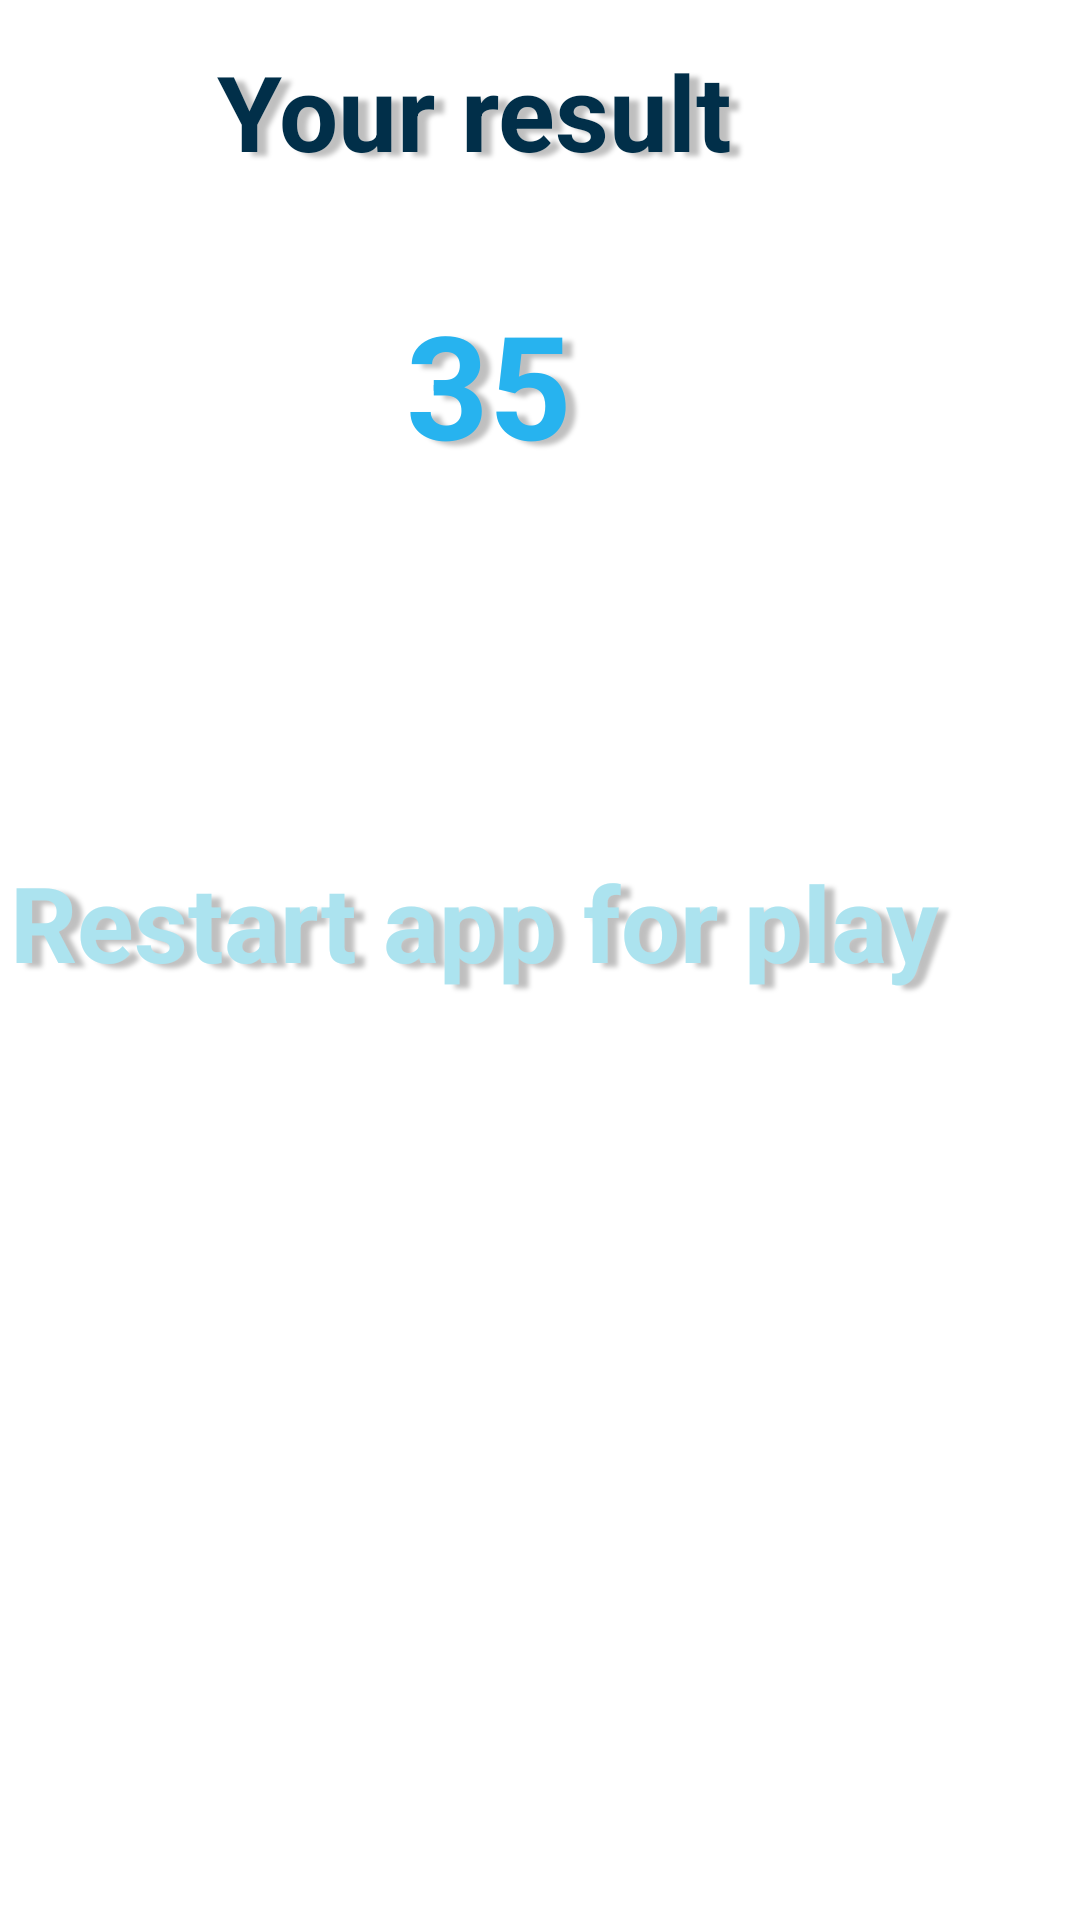

Android layout source for this screen:
<!-- AndroidManifest.xml: application theme Theme.MyApplication -->
<!-- res/layout/activity_golf_result.xml -->
<?xml version="1.0" encoding="utf-8"?>
<androidx.constraintlayout.widget.ConstraintLayout xmlns:android="http://schemas.android.com/apk/res/android"
    xmlns:app="http://schemas.android.com/apk/res-auto"
    xmlns:tools="http://schemas.android.com/tools"
    android:layout_width="match_parent"
    android:layout_height="match_parent"
    tools:context=".golf_result">
    <View
        android:id="@+id/photo_2023_"
        android:layout_width="wrap_content"
        android:layout_height="wrap_content"
        android:layout_alignParentLeft="true"
        android:layout_alignParentTop="true"
        android:background="@drawable/photo_2023"
        app:layout_constraintBottom_toBottomOf="parent"
        app:layout_constraintEnd_toEndOf="parent"
        app:layout_constraintHorizontal_bias="1.0"
        app:layout_constraintStart_toStartOf="parent"
        app:layout_constraintTop_toTopOf="parent"
        app:layout_constraintVertical_bias="0.0" />

    





    <TextView
        android:id="@+id/your_result"
        android:layout_width="256dp"
        android:layout_height="139dp"
        android:layout_alignParentLeft="true"
        android:layout_alignParentTop="true"
        android:gravity="top"
        android:text="@string/your_result"
        android:textAppearance="@style/your_result"
        android:textStyle="bold"
        app:layout_constraintBottom_toBottomOf="parent"
        app:layout_constraintEnd_toEndOf="parent"
        app:layout_constraintHorizontal_bias="0.696"
        app:layout_constraintStart_toStartOf="@+id/photo_2023_"
        app:layout_constraintTop_toTopOf="parent"
        app:layout_constraintVertical_bias="0.027" />

    <TextView
        android:id="@+id/some_id"
        android:layout_width="148dp"
        android:layout_height="122dp"
        android:layout_alignParentLeft="true"
        android:layout_alignParentTop="true"
        android:gravity="top"
        android:text="@string/some_id22"
        android:textAppearance="@style/some_id22"
        android:textStyle="bold"
        app:layout_constraintBottom_toBottomOf="parent"
        app:layout_constraintEnd_toEndOf="parent"
        app:layout_constraintHorizontal_bias="0.638"
        app:layout_constraintStart_toStartOf="parent"
        app:layout_constraintTop_toTopOf="parent"
        app:layout_constraintVertical_bias="0.185" />

    <TextView
        android:id="@+id/some_id5"
        android:layout_width="356dp"
        android:layout_height="130dp"
        android:layout_alignParentLeft="true"
        android:layout_alignParentTop="true"
        android:gravity="top"
        android:text="@string/some_id225"
        android:textAppearance="@style/some_id225"
        android:textStyle="bold"
        app:layout_constraintBottom_toBottomOf="parent"
        app:layout_constraintEnd_toEndOf="parent"
        app:layout_constraintHorizontal_bias="0.872"
        app:layout_constraintStart_toStartOf="parent"
        app:layout_constraintTop_toTopOf="parent"
        app:layout_constraintVertical_bias="0.557" />


</androidx.constraintlayout.widget.ConstraintLayout>
<!-- resources referenced by this layout -->
<resources>
  <string name="some_id22">
  35
  </string>
  <string name="some_id225">
  Restart app for play
  </string>
  <string name="your_result">
  Your result
  </string>
  <style name="some_id22">
          <item name="android:shadowColor">#40000000</item>
          <item name="android:textSize">48sp</item>
          <item name="android:textColor">#27B3EF</item>
          <item name="android:shadowDx">10</item>
          <item name="android:shadowDy">4</item>
          <item name="android:shadowRadius">4</item>
      </style>
  <style name="some_id225">
      <item name="android:shadowColor">#40000000</item>
      <item name="android:textSize">35sp</item>
      <item name="android:textColor">#ACE3EF</item>
      <item name="android:shadowDx">10</item>
      <item name="android:shadowDy">4</item>
      <item name="android:shadowRadius">4</item>
      </style>
  <style name="your_result">
          <item name="android:shadowColor">#40000000</item>
          <item name="android:textSize">35sp</item>
          <item name="android:textColor">#012F49</item>
          <item name="android:shadowDx">10</item>
          <item name="android:shadowDy">4</item>
          <item name="android:shadowRadius">4</item>
      </style>
</resources>
